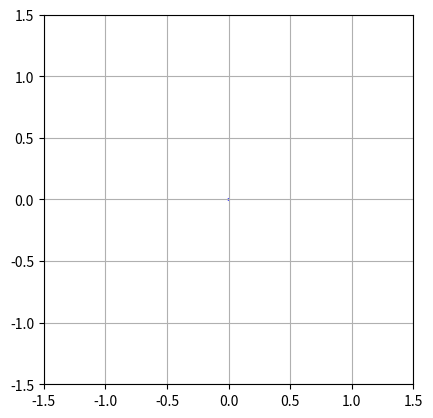

Here is the Python script that generated this plot:
import numpy as np
import matplotlib.pyplot as plt
from matplotlib.animation import FuncAnimation, PillowWriter

# constants
N = 3  # number of sides
rho = 1  # radius length
frames_per_k = 90  # 3 seconds at 30 fps, can be shortened to speed up the animation
total_frames = N * frames_per_k

# Function that calculates the β vector
def beta_vector(k, alpha, N):
    angle1 = 2 * np.pi * (k + 1) / N
    angle2 = 2 * np.pi * k / N
    sin2 = np.sin(alpha)**2
    cos2 = 1 - sin2

    x = np.cos(angle1) * sin2 + np.cos(angle2) * cos2
    y = np.sin(angle1) * sin2 + np.sin(angle2) * cos2
    return rho * x, rho * y

# Plot setup
fig, ax = plt.subplots()
ax.set_xlim(-1.5, 1.5)
ax.set_ylim(-1.5, 1.5)
ax.set_aspect('equal')
ax.grid(True)

quiver = ax.quiver(0, 0, 0, 0, angles='xy', scale_units='xy', scale=1, color='blue')
trajectory_line, = ax.plot([], [], 'r-', lw=1)  # red line representing the trajectory

# Lists to store the trajectory points
trajectory_x = []
trajectory_y = []

def update(frame):
    k = frame // frames_per_k
    alpha = (frame % frames_per_k) / frames_per_k * (np.pi / 2)

    x, y = beta_vector(k, alpha, N)

    # update vector
    quiver.set_UVC(x, y)

    # update trajectory
    trajectory_x.append(x)
    trajectory_y.append(y)
    trajectory_line.set_data(trajectory_x, trajectory_y)

    ax.set_title(f"k = {k}, α = {alpha:.2f} rad")
    return quiver, trajectory_line

# Animation
ani = FuncAnimation(fig, update, frames=total_frames, interval=1000/30, blit=False)

# Save .gif
#ani.save(f"polygon_{N}_sides.gif", writer=PillowWriter(fps=30))
plt.show()
